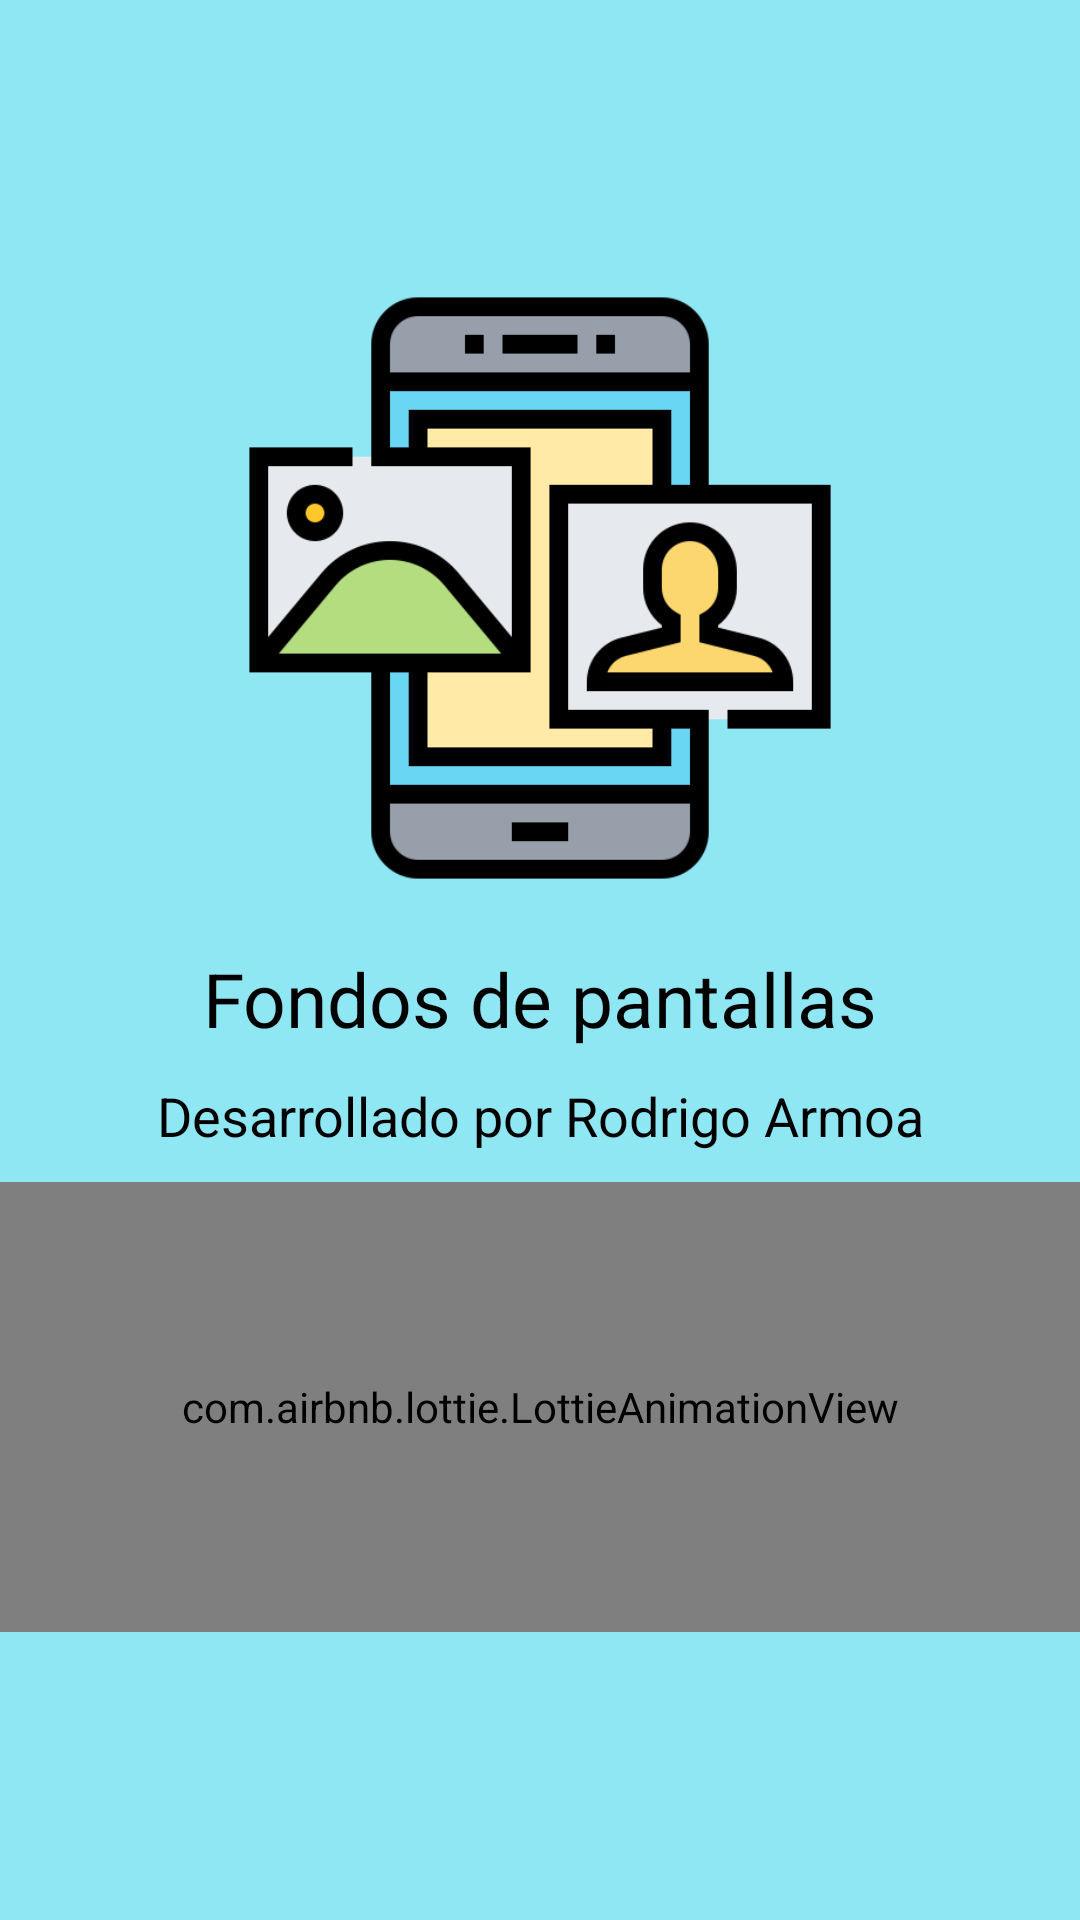

Reconstruct the res/layout file that produces this screen, plus the resources it refers to.
<!-- AndroidManifest.xml: application theme Theme.FondosDePantallas -->
<!-- res/layout/carga.xml -->
<?xml version="1.0" encoding="utf-8"?>
<RelativeLayout
    xmlns:android="http://schemas.android.com/apk/res/android"
    xmlns:app="http://schemas.android.com/apk/res-auto"
    xmlns:tools="http://schemas.android.com/tools"
    android:layout_width="match_parent"
    android:layout_height="match_parent"
    android:background="#8FE7F3"
    tools:context=".Carga">

        <androidx.appcompat.widget.LinearLayoutCompat
            android:layout_width="match_parent"
            android:layout_height="match_parent"
            android:orientation="vertical"
            android:gravity="center">

                
                <androidx.appcompat.widget.AppCompatImageView
                    android:layout_width="200dp"
                    android:layout_height="200dp"
                    android:src="@drawable/carga"/>

                
                <TextView
                    android:id="@+id/app_name"
                    android:text="@string/app_name"
                    android:textSize="25sp"
                    android:textColor="#000"
                    android:layout_marginTop="20sp"
                    android:gravity="center"
                    android:layout_width="match_parent"
                    android:layout_height="wrap_content"/>


                
                <TextView
                    android:id="@+id/desarrollador"
                    android:text="@string/desarrollador"
                    android:textSize="18sp"
                    android:textColor="#000"
                    android:gravity="center"
                    android:layout_marginTop="10dp"
                    android:layout_width="match_parent"
                    android:layout_height="wrap_content"/>


                
                <com.airbnb.lottie.LottieAnimationView
                    android:layout_width="match_parent"
                    android:layout_height="150dp"
                        android:layout_marginTop="10dp"
                        android:layout_gravity="center"
                        app:lottie_imageAssetsFolder="assets"
                    app:lottie_fileName="carga_animacion.json"
                    app:lottie_loop="true"
                    app:lottie_autoPlay="true"/>




        </androidx.appcompat.widget.LinearLayoutCompat>
</RelativeLayout>
<!-- resources referenced by this layout -->
<resources>
  <!-- drawable carga: png bitmap (drawable, 14796 bytes) -->
  <string name="app_name">Fondos de pantallas</string>
  <string name="desarrollador">Desarrollado por Rodrigo Armoa </string>
  <style name="Theme.FondosDePantallas" parent="Base.Theme.FondosDePantallas" />
  <style name="Base.Theme.FondosDePantallas" parent="Theme.Material3.DayNight.NoActionBar">
          
          
      </style>
</resources>
